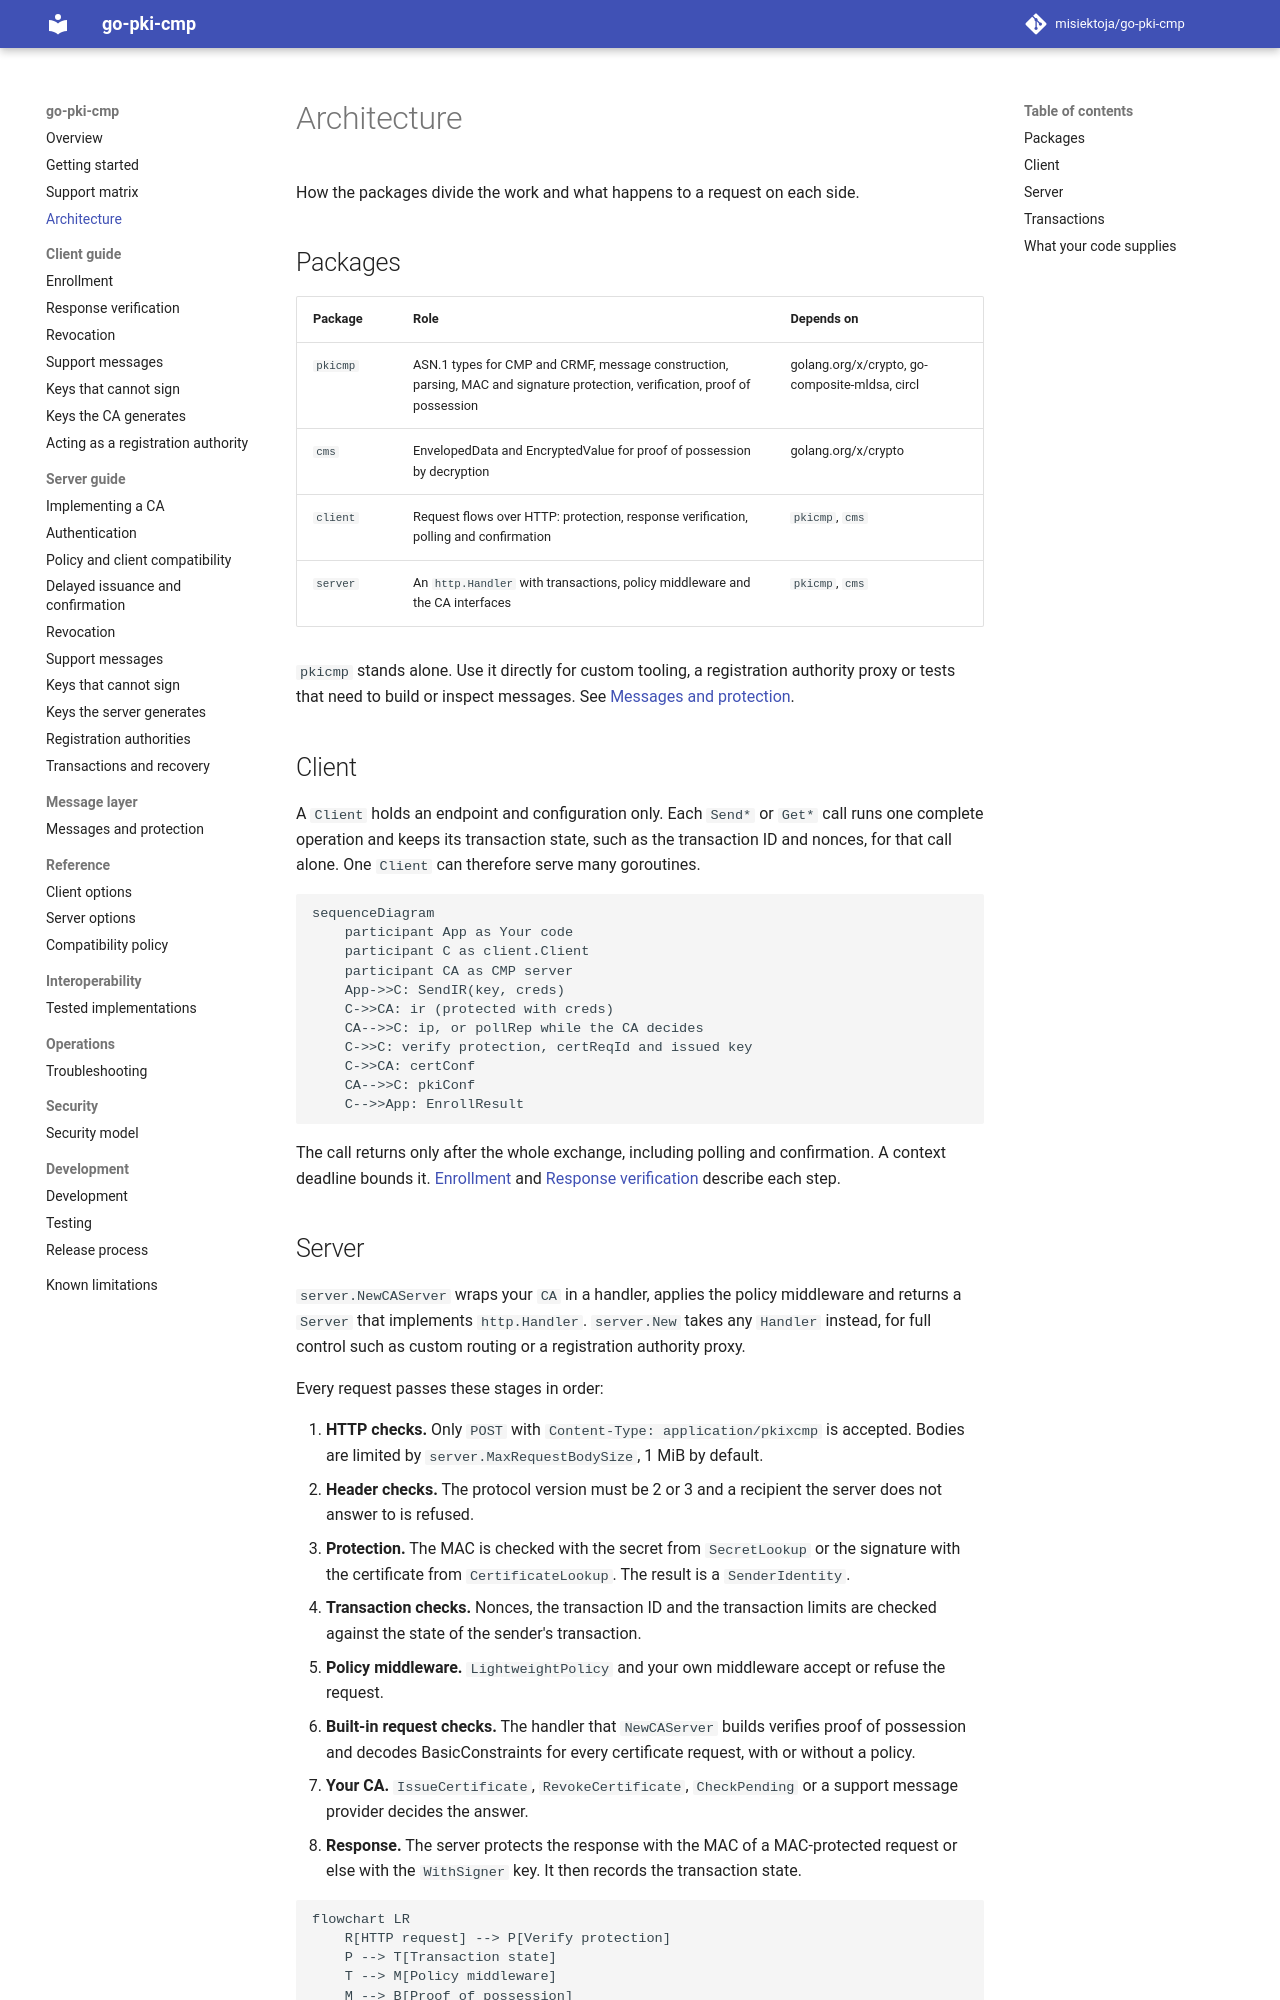

repository: misiektoja/go-pki-cmp · page: architecture/index.html · generator: mkdocs

---
description: "How the pkicmp, cms, client and server packages of go-pki-cmp fit together and what a CMP request does on the client and on the server."
---

# Architecture

How the packages divide the work and what happens to a request on each side.

## Packages

| Package | Role | Depends on |
| --- | --- | --- |
| `pkicmp` | ASN.1 types for CMP and CRMF, message construction, parsing, MAC and signature protection, verification, proof of possession | golang.org/x/crypto, go-composite-mldsa, circl |
| `cms` | EnvelopedData and EncryptedValue for proof of possession by decryption | golang.org/x/crypto |
| `client` | Request flows over HTTP: protection, response verification, polling and confirmation | `pkicmp`, `cms` |
| `server` | An `http.Handler` with transactions, policy middleware and the CA interfaces | `pkicmp`, `cms` |

`pkicmp` stands alone. Use it directly for custom tooling, a registration authority proxy or tests
that need to build or inspect messages. See [Messages and protection](pkicmp/messages-and-protection.md).

## Client

A `Client` holds an endpoint and configuration only. Each `Send*` or `Get*` call runs one complete
operation and keeps its transaction state, such as the transaction ID and nonces, for that call
alone. One `Client` can therefore serve many goroutines.

```mermaid
sequenceDiagram
    participant App as Your code
    participant C as client.Client
    participant CA as CMP server
    App->>C: SendIR(key, creds)
    C->>CA: ir (protected with creds)
    CA-->>C: ip, or pollRep while the CA decides
    C->>C: verify protection, certReqId and issued key
    C->>CA: certConf
    CA-->>C: pkiConf
    C-->>App: EnrollResult
```

The call returns only after the whole exchange, including polling and confirmation. A context
deadline bounds it. [Enrollment](client/enrollment.md) and
[Response verification](client/response-verification.md) describe each step.
